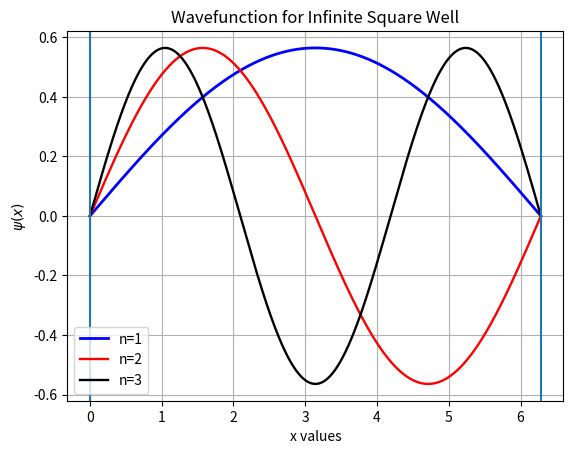

Here is the Python script that generated this plot:
# infinite square well
import numpy as np
import matplotlib.pyplot as plt

if __name__ == '__main__':
    a = 2 * np.pi
    x = np.linspace(0, a, 1000)
    A = np.sqrt(2/a) # normalization constant

    def psi(n, x):
        wf = A*np.sin(n*np.pi*x/a)
        return wf

    y = []
     
    y1 = psi(1, x)
    y2 = psi(2, x)
    y3 = psi(3, x)

    plt.figure(1)
    plt.plot(x, y1, 'b', linewidth=2, label='n=1')
    plt.plot(x, y2, 'r', linewidth=1.7, label='n=2')
    plt.plot(x, y3, 'k', linewidth=1.7, label='n=3')
    plt.axvline(0)
    plt.axvline(np.pi*2)
    plt.title('Wavefunction for Infinite Square Well')
    plt.xlabel('x values')
    plt.ylabel('$\psi(x)$')
    plt.legend()
    plt.grid()
    plt.show()
